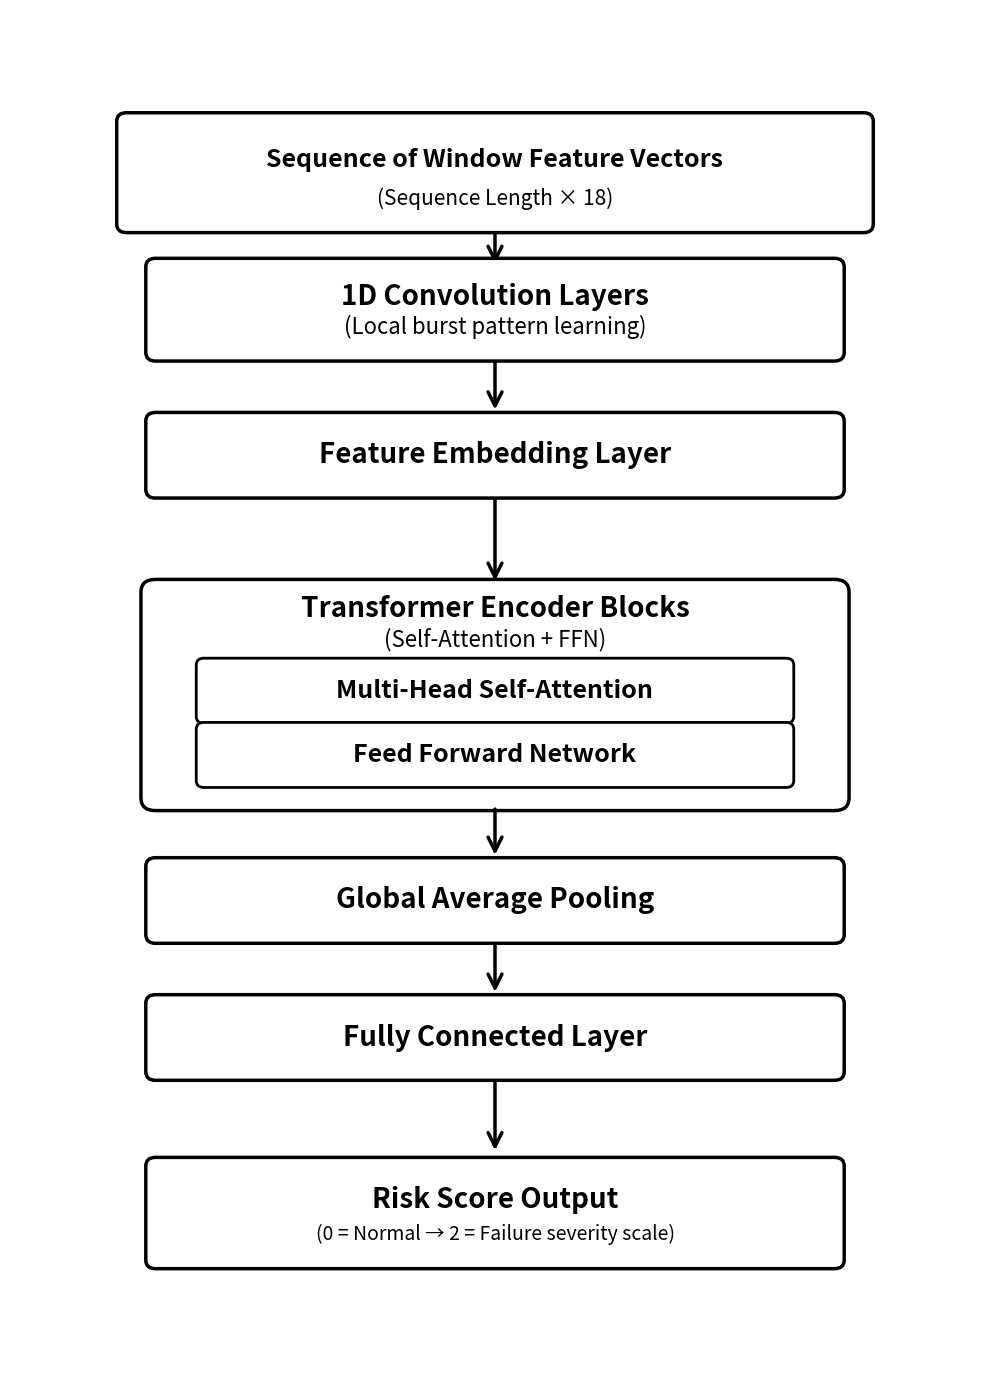

Python code for this plot:
import matplotlib.pyplot as plt
import matplotlib.patches as mpatches
from matplotlib.patches import FancyBboxPatch, FancyArrowPatch, Wedge
import numpy as np

# Create figure and axis
fig, ax = plt.subplots(1, 1, figsize=(10, 14))
ax.set_xlim(0, 10)
ax.set_ylim(0, 16)
ax.axis('off')

# Define colors - All white for IEEE conference paper standards
input_color = 'white'
cnn_color = 'white'
embedding_color = 'white'
transformer_color = 'white'
attention_color = 'white'
ffn_color = 'white'
pooling_color = 'white'
fc_color = 'white'
output_color = 'white'

# Helper function to create boxes
def create_box(ax, x, y, width, height, text, subtext=None, color='white', edge_color='black'):
    box = FancyBboxPatch((x - width/2, y - height/2), width, height,
                         boxstyle="round,pad=0.1", edgecolor=edge_color,
                         facecolor=color, linewidth=2.5, zorder=2)
    ax.add_patch(box)
    if subtext:
        ax.text(x, y + 0.15, text, ha='center', va='center', 
                fontsize=20, fontweight='bold', zorder=3)
        ax.text(x, y - 0.2, subtext, ha='center', va='center', 
                fontsize=16, zorder=3, style='italic')
    else:
        ax.text(x, y, text, ha='center', va='center', 
                fontsize=20, fontweight='bold', zorder=3)

# Helper function to create arrows
def create_arrow(ax, x, y_start, y_end):
    arrow = FancyArrowPatch((x, y_start), (x, y_end),
                           arrowstyle='->', mutation_scale=25,
                           color='black', linewidth=2.5, zorder=1)
    ax.add_patch(arrow)

# 1. Input - Sequence of Window Feature Vectors
# Input box with text inside
input_box = FancyBboxPatch((1.2, 13.5), 7.6, 1.2,
                          boxstyle="round,pad=0.1", edgecolor='black',
                          facecolor=input_color, linewidth=2.5, zorder=2)
ax.add_patch(input_box)
ax.text(5, 14.25, "Sequence of Window Feature Vectors", 
        ha='center', va='center', fontsize=18, fontweight='bold', zorder=4)
ax.text(5, 13.8, "(Sequence Length × 18)", 
        ha='center', va='center', fontsize=15, zorder=4)

create_arrow(ax, 5, 13.45, 13.0)

# 2. 1D Convolution Layers
create_box(ax, 5, 12.5, 7, 1, "1D Convolution Layers", 
          "(Local burst pattern learning)", cnn_color, 'black')
create_arrow(ax, 5, 11.95, 11.3)

# 3. Feature Embedding Layer
create_box(ax, 5, 10.8, 7, 0.8, "Feature Embedding Layer", None, embedding_color, 'black')
create_arrow(ax, 5, 10.35, 9.3)

# 4. Transformer Encoder Blocks
# Outer container
transformer_container = FancyBboxPatch((1.5, 6.8), 7, 2.4,
                                      boxstyle="round,pad=0.15", edgecolor='black',
                                      facecolor=transformer_color, linewidth=2.5, zorder=1)
ax.add_patch(transformer_container)
ax.text(5, 9.0, "Transformer Encoder Blocks", 
        ha='center', va='center', fontsize=20, fontweight='bold', zorder=3)
ax.text(5, 8.65, "(Self-Attention + FFN)", 
        ha='center', va='center', fontsize=16, style='italic', zorder=3)

# Multi-Head Self-Attention
attention_box = FancyBboxPatch((2.0, 7.75), 6, 0.6,
                              boxstyle="round,pad=0.08", edgecolor='black',
                              facecolor=attention_color, linewidth=2, zorder=3)
ax.add_patch(attention_box)
ax.text(5, 8.05, "Multi-Head Self-Attention", 
        ha='center', va='center', fontsize=18, fontweight='bold', color='black', zorder=4)

# Feed Forward Network
ffn_box = FancyBboxPatch((2.0, 7.0), 6, 0.6,
                        boxstyle="round,pad=0.08", edgecolor='black',
                        facecolor=ffn_color, linewidth=2, zorder=3)
ax.add_patch(ffn_box)
ax.text(5, 7.3, "Feed Forward Network", 
        ha='center', va='center', fontsize=18, fontweight='bold', color='black', zorder=4)

create_arrow(ax, 5, 6.7, 6.1)

# 5. Global Average Pooling
create_box(ax, 5, 5.6, 7, 0.8, "Global Average Pooling", None, pooling_color, 'black')
create_arrow(ax, 5, 5.15, 4.5)

# 6. Fully Connected Layer
create_box(ax, 5, 4.0, 7, 0.8, "Fully Connected Layer", None, fc_color, 'black')
create_arrow(ax, 5, 3.55, 2.65)

# 7. Risk Score Output - simple text only
# Output box
output_box = FancyBboxPatch((1.5, 1.4), 7, 1.1,
                           boxstyle="round,pad=0.1", edgecolor='black',
                           facecolor=output_color, linewidth=2.5, zorder=2)
ax.add_patch(output_box)
ax.text(5, 2.1, "Risk Score Output", 
        ha='center', va='center', fontsize=20, fontweight='bold', zorder=4)
ax.text(5, 1.7, "(0 = Normal → 2 = Failure severity scale)", 
        ha='center', va='center', fontsize=14, zorder=4)

# Set white background
fig.patch.set_facecolor('white')
plt.tight_layout()
plt.savefig('architecture.png', dpi=300, bbox_inches='tight', 
            facecolor='white', edgecolor='none')

print("Architecture diagram saved as architecture.png")
